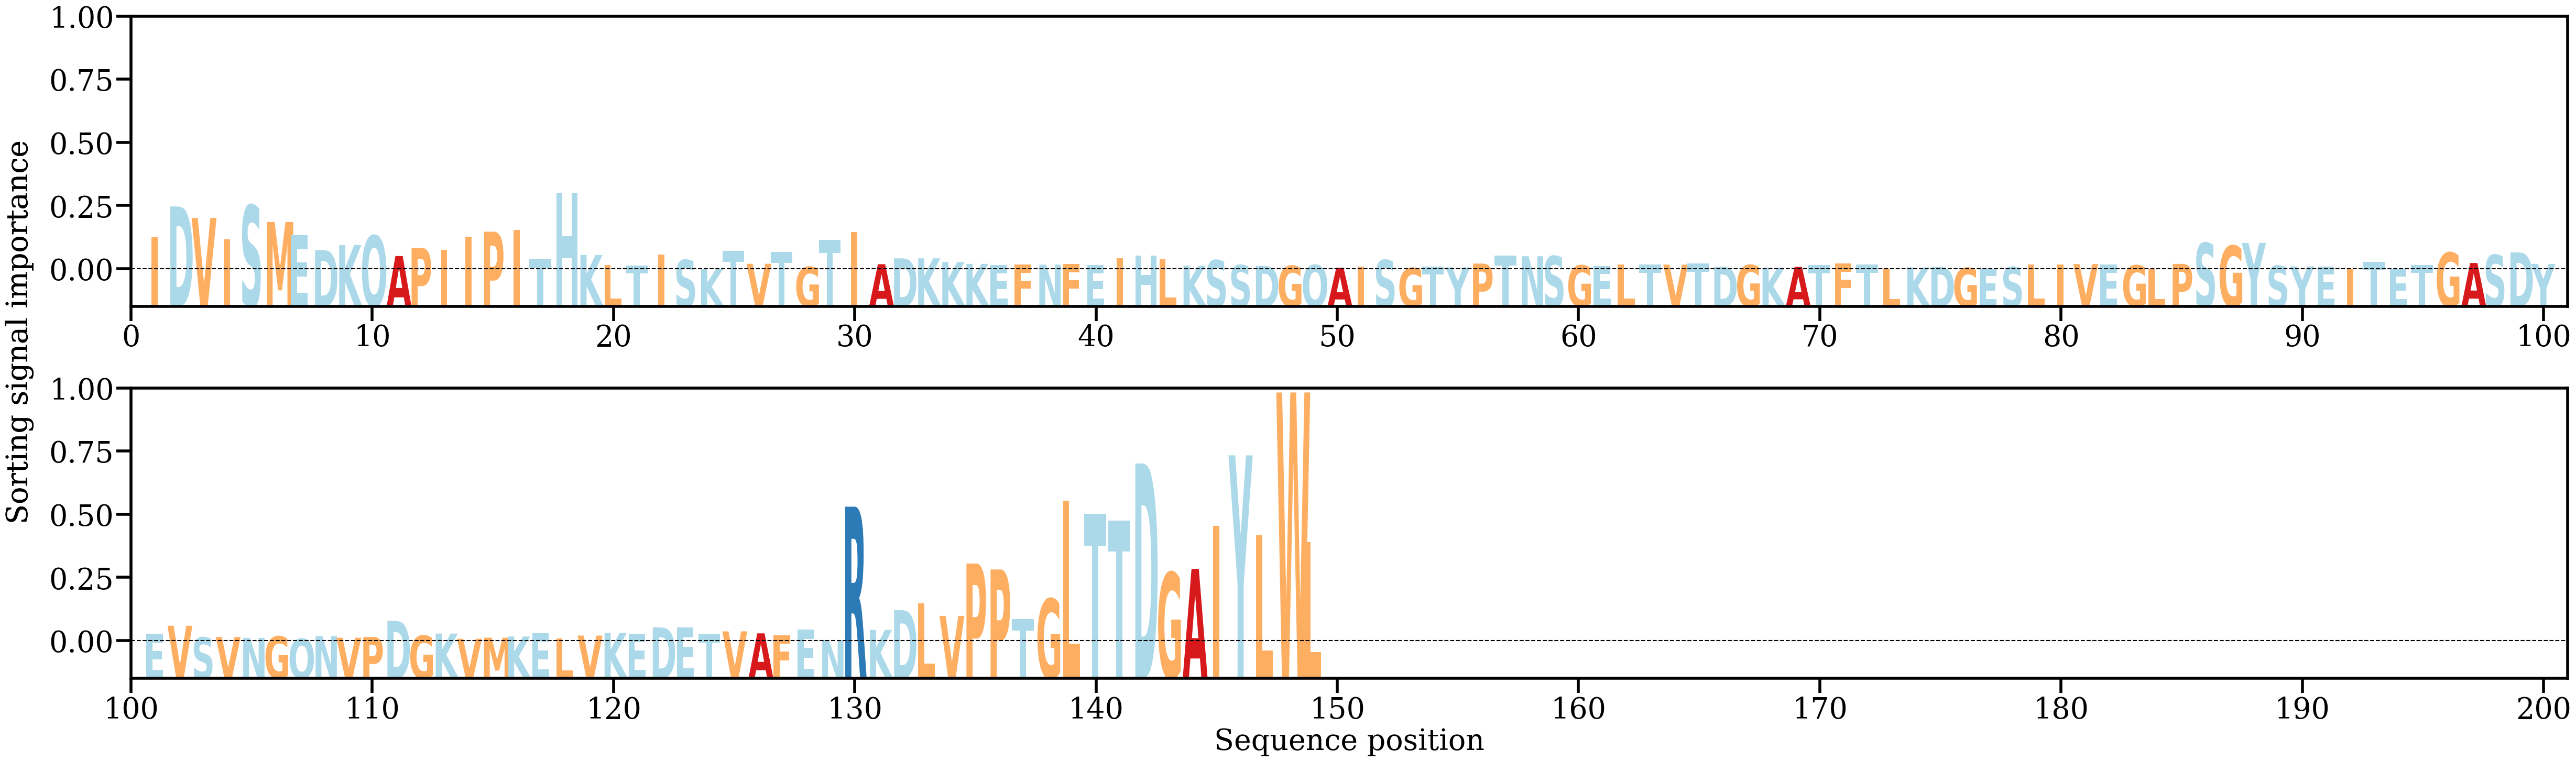

Values plotted in this chart, from the file beside it:
AA, Alpha
I, [0.00951997]
D, [0.01849335]
V, [0.01512544]
I, [0.00882407]
S, [0.01882414]
M, [0.0139653]
E, [0.01006023]
D, [0.00575335]
K, [0.00719764]
Q, [0.00996392]
A, [0.00398986]
P, [0.00639044]
I, [0.00585392]
I, [0.00958296]
P, [0.01110286]
I, [0.01160223]
T, [0.00312518]
H, [0.02245275]
K, [0.00429444]
L, [0.00141484]
T, [0.00120513]
I, [0.00436358]
S, [0.00283922]
K, [0.00019705]
T, [0.00544224]
V, [0.00172369]
T, [0.00512328]
G, [0.00083102]
T, [0.00873702]
I, [0.01098568]
A, [0.0016029]
D, [0.00331647]
K, [0.00331822]
K, [0.00222069]
K, [0.001703]
E, [0.00128923]
F, [0.00144283]
N, [0.00147774]
F, [0.00159538]
E, [0.001317]
I, [0.00338827]
H, [0.00408266]
L, [0.00302805]
K, [0.0011739]
S, [0.00277471]
S, [0.00133506]
D, [0.00114532]
G, [0.00112642]
Q, [0.0013683]
A, [0.00057786]
I, [0.00085926]
S, [0.00281585]
G, [0.00049927]
T, [0.00087854]
Y, [0.0006713]
P, [0.00177651]
T, [0.00412236]
N, [0.00394327]
S, [0.00397612]
G, [0.00125485]
... 89 more rows
